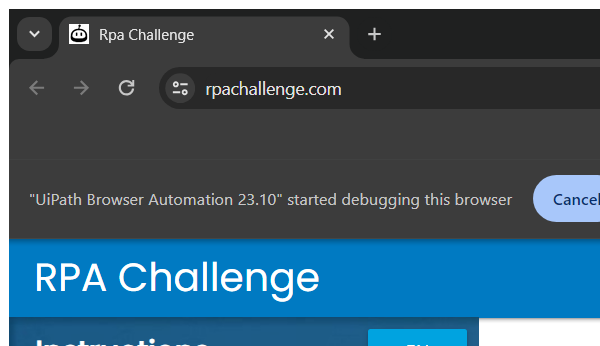
Task: RPA Challenge DataTable
Workflow: FillData

Step 1: Attach Browser 'chrome.exe Rpa' in window 'Rpa Challenge' (chrome.exe)

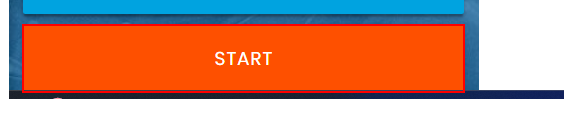
Step 2: click on the button

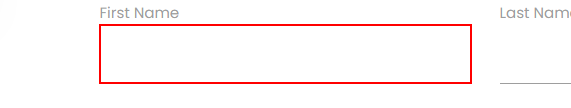
Step 3: type "[CurrentRow("First Name").ToString]" into the text box

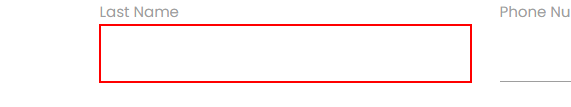
Step 4: type "[CurrentRow("Last Name ").ToString]" into the text box

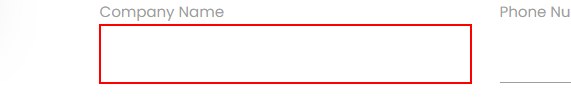
Step 5: type "[CurrentRow("Company Name").ToString]" into the text box

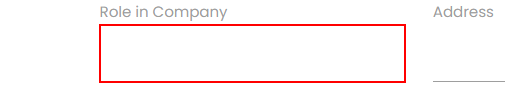
Step 6: type "[CurrentRow("Role in Company").ToString]" into the text box

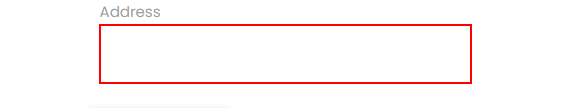
Step 7: type "[CurrentRow("Address").ToString]" into the text box

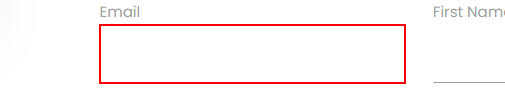
Step 8: type "[CurrentRow("Email").ToString]" into the text box

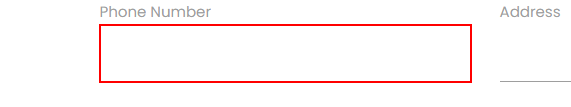
Step 9: type "[CurrentRow("Phone Number").ToString]" into the text box

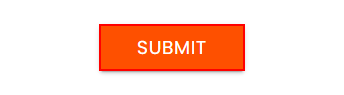
Step 10: click on the text box
